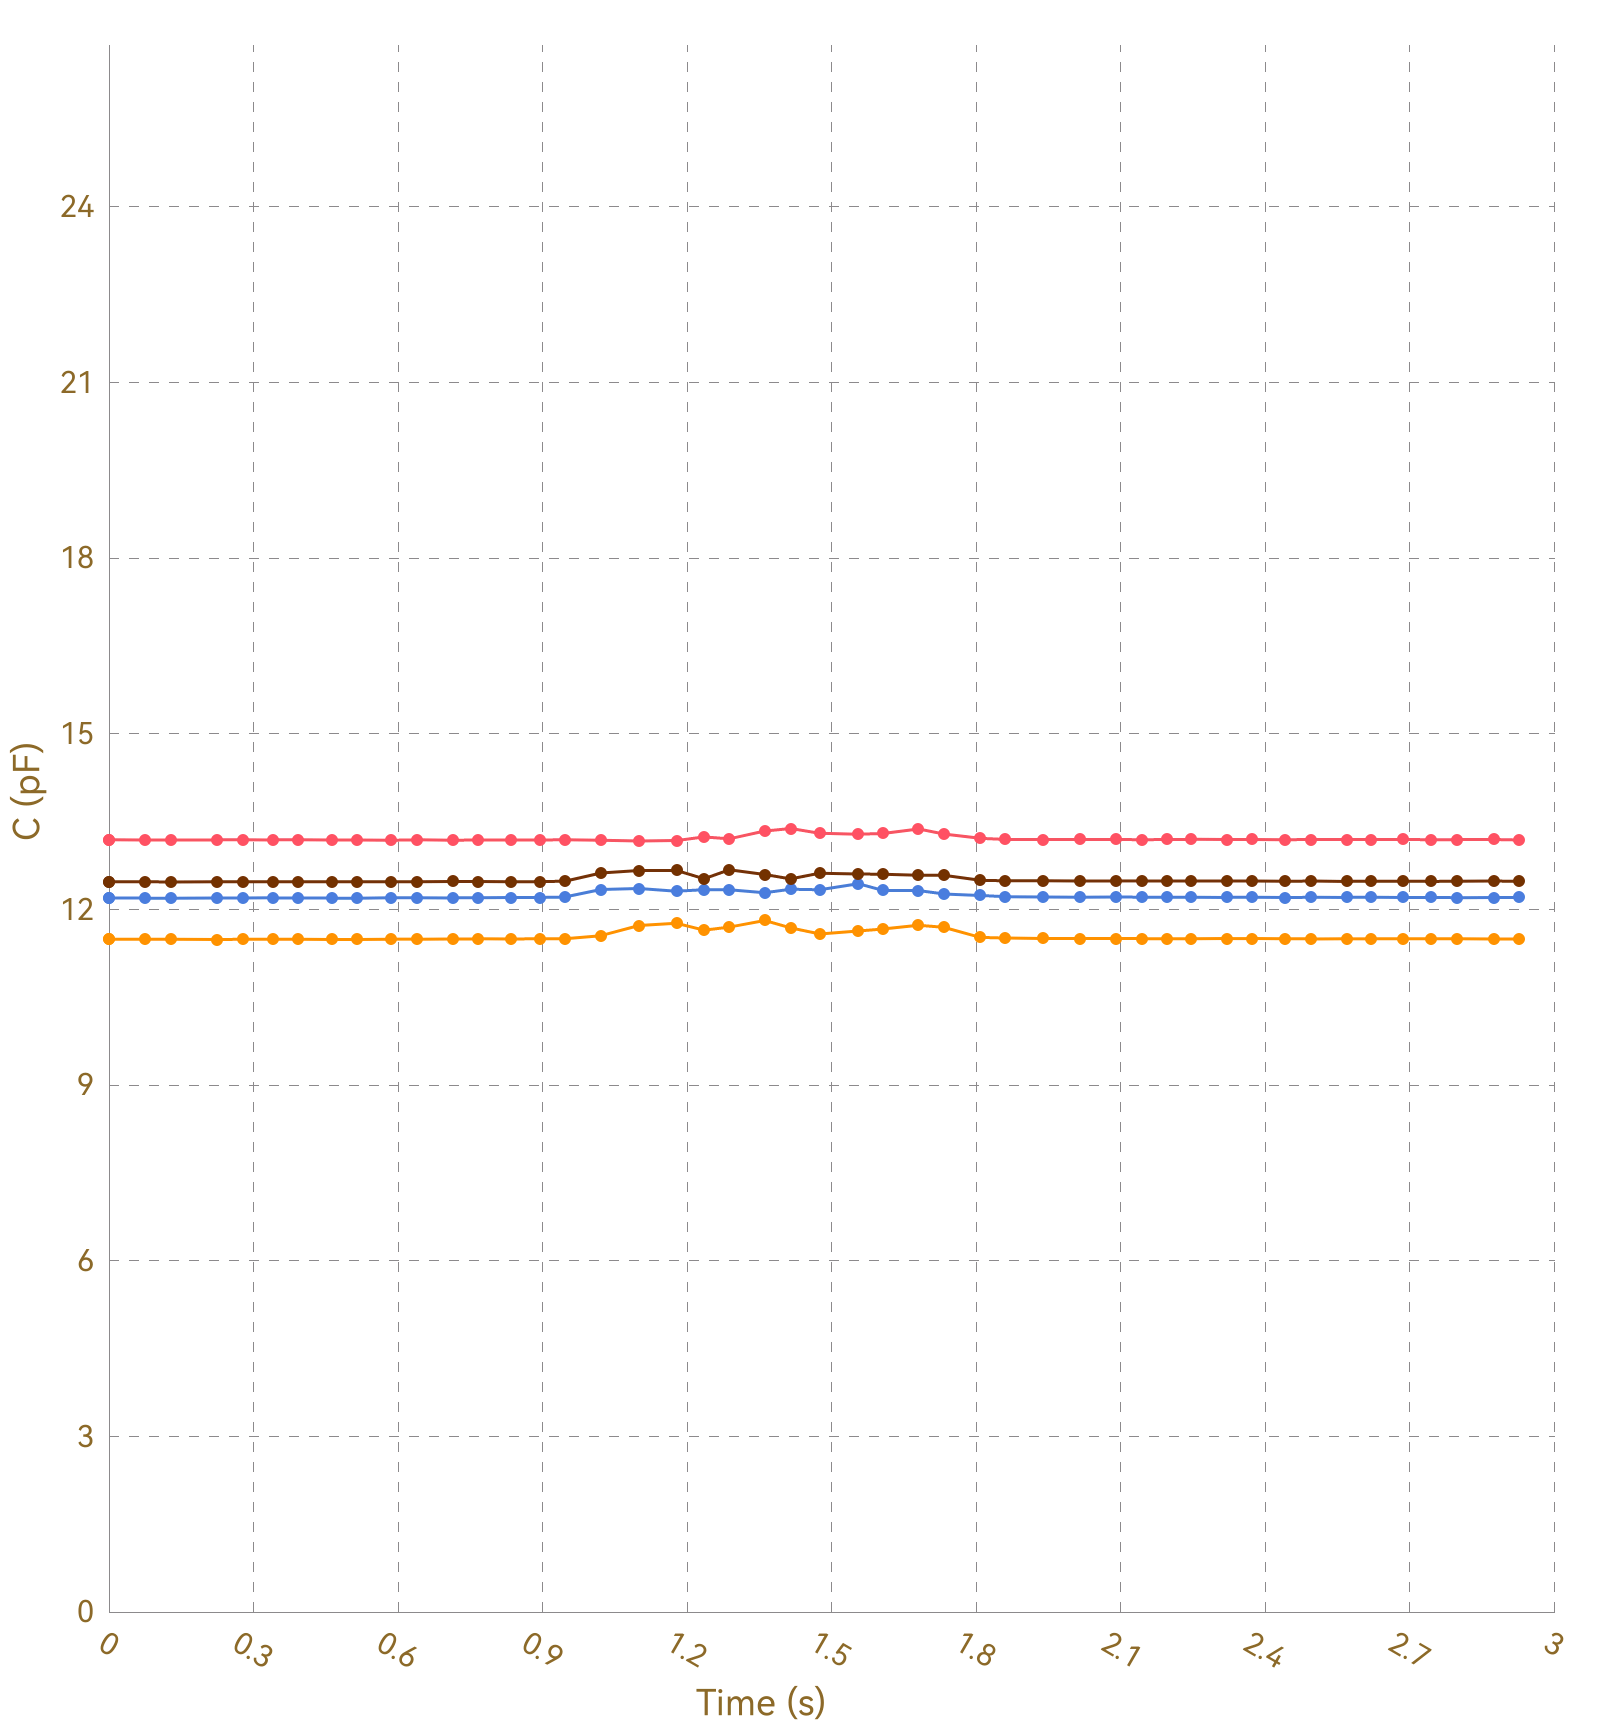

The file beside this chart, header and first rows:
, Ch1, , Ch2, , Ch3, , Ch4, , Ch5, , Ch6, , Ch7, , Ch8, 
Time (s), C (pF), ΔC/C0 (%), C (pF), ΔC/C0 (%), C (pF), ΔC/C0 (%), C (pF), ΔC/C0 (%), C (pF), ΔC/C0 (%), C (pF), ΔC/C0 (%), C (pF), ΔC/C0 (%), C (pF), ΔC/C0 (%)
0.003, 13.18, 0.0000, 11.49, 0.0000, 12.2, 0.0000, 12.47, 0.0000, OL, OL, OL, OL, OL, OL, 0.0000, 0.0000
0.006, 13.19, 0.0000, 11.49, 0.0000, 12.19, 0.0000, 12.48, 0.0000, OL, OL, OL, OL, OL, OL, 0.0000, 0.0000
0.036, 13.18, 0.0000, 11.49, 0.0000, 12.19, 0.0000, 12.47, 0.0000, OL, OL, OL, OL, OL, OL, 0.0000, 0.0000
0.040, 13.19, 0.0000, 11.49, 0.0000, 12.2, 0.0000, 12.47, 0.0000, OL, OL, OL, OL, OL, OL, 0.0000, 0.0000
0.043, 13.18, 0.0000, 11.49, 0.0000, 12.2, 0.0000, 12.48, 0.0000, OL, OL, OL, OL, OL, OL, 0.0000, 0.0000
0.045, 13.19, 0.0000, 11.49, 0.0000, 12.2, 0.0000, 12.47, 0.0000, OL, OL, OL, OL, OL, OL, 0.0000, 0.0000
0.075, 13.19, 0.0000, 11.49, 0.0000, 12.19, 0.0000, 12.48, 0.0000, OL, OL, OL, OL, OL, OL, 0.0000, 0.0000
0.079, 13.18, 0.0000, 11.49, 0.0000, 12.19, 0.0000, 12.47, 0.0000, OL, OL, OL, OL, OL, OL, 0.0000, 0.0000
0.081, 13.18, 0.0000, 11.49, 0.0000, 12.2, 0.0000, 12.47, 0.0000, OL, OL, OL, OL, OL, OL, 0.0000, 0.0000
0.090, 13.18, 0.0000, 11.49, 0.0000, 12.2, 0.0000, 12.47, 0.0000, OL, OL, OL, OL, OL, OL, 0.0000, 0.0000
0.119, 13.19, 0.0000, 11.49, 0.0000, 12.19, 0.0000, 12.48, 0.0000, OL, OL, OL, OL, OL, OL, 0.0000, 0.0000
0.123, 13.19, 0.0000, 11.49, 0.0000, 12.19, 0.0000, 12.48, 0.0000, OL, OL, OL, OL, OL, OL, 0.0000, 0.0000
0.125, 13.2, 0.0000, 11.49, 0.0000, 12.19, 0.0000, 12.48, 0.0000, OL, OL, OL, OL, OL, OL, 0.0000, 0.0000
0.128, 13.18, 0.0000, 11.49, 0.0000, 12.19, 0.0000, 12.47, 0.0000, OL, OL, OL, OL, OL, OL, 0.0000, 0.0000
0.158, 13.18, 0.0000, 11.49, 0.0000, 12.2, 0.0000, 12.48, 0.0000, OL, OL, OL, OL, OL, OL, 0.0000, 0.0000
0.162, 13.19, 0.0000, 11.49, 0.0000, 12.2, 0.0000, 12.48, 0.0000, OL, OL, OL, OL, OL, OL, 0.0000, 0.0000
0.164, 13.19, 0.0000, 11.49, 0.0000, 12.2, 0.0000, 12.47, 0.0000, OL, OL, OL, OL, OL, OL, 0.0000, 0.0000
0.167, 13.18, 0.0000, 11.49, 0.0000, 12.2, 0.0000, 12.47, 0.0000, OL, OL, OL, OL, OL, OL, 0.0000, 0.0000
0.173, 13.19, 0.0000, 11.49, 0.0000, 12.2, 0.0000, 12.47, 0.0000, OL, OL, OL, OL, OL, OL, 0.0000, 0.0000
0.225, 13.19, 0.0000, 11.49, 0.0000, 12.19, 0.0000, 12.47, 0.0000, OL, OL, OL, OL, OL, OL, 0.0000, 0.0000
0.229, 13.19, 0.0000, 11.49, 0.0000, 12.2, 0.0000, 12.48, 0.0000, OL, OL, OL, OL, OL, OL, 0.0000, 0.0000
0.231, 13.19, 0.0000, 11.49, 0.0000, 12.2, 0.0000, 12.47, 0.0000, OL, OL, OL, OL, OL, OL, 0.0000, 0.0000
0.259, 13.18, 0.0000, 11.49, 0.0000, 12.2, 0.0000, 12.47, 0.0000, OL, OL, OL, OL, OL, OL, 0.0000, 0.0000
0.268, 13.19, 0.0000, 11.49, 0.0000, 12.19, 0.0000, 12.48, 0.0000, OL, OL, OL, OL, OL, OL, 0.0000, 0.0000
0.270, 13.18, 0.0000, 11.49, 0.0000, 12.2, 0.0000, 12.47, 0.0000, OL, OL, OL, OL, OL, OL, 0.0000, 0.0000
0.272, 13.19, 0.0000, 11.49, 0.0000, 12.19, 0.0000, 12.48, 0.0000, OL, OL, OL, OL, OL, OL, 0.0000, 0.0000
0.275, 13.19, 0.0000, 11.49, 0.0000, 12.2, 0.0000, 12.47, 0.0000, OL, OL, OL, OL, OL, OL, 0.0000, 0.0000
0.278, 13.19, 0.0000, 11.49, 0.0000, 12.2, 0.0000, 12.47, 0.0000, OL, OL, OL, OL, OL, OL, 0.0000, 0.0000
0.292, 13.19, 0.0000, 11.49, 0.0000, 12.2, 0.0000, 12.47, 0.0000, OL, OL, OL, OL, OL, OL, 0.0000, 0.0000
0.294, 13.19, 0.0000, 11.49, 0.0000, 12.2, 0.0000, 12.47, 0.0000, OL, OL, OL, OL, OL, OL, 0.0000, 0.0000
0.308, 13.19, 0.0000, 11.49, 0.0000, 12.19, 0.0000, 12.47, 0.0000, OL, OL, OL, OL, OL, OL, 0.0000, 0.0000
0.312, 13.2, 0.0000, 11.49, 0.0000, 12.2, 0.0000, 12.47, 0.0000, OL, OL, OL, OL, OL, OL, 0.0000, 0.0000
0.341, 13.19, 0.0000, 11.49, 0.0000, 12.19, 0.0000, 12.47, 0.0000, OL, OL, OL, OL, OL, OL, 0.0000, 0.0000
0.345, 13.19, 0.0000, 11.49, 0.0000, 12.19, 0.0000, 12.47, 0.0000, OL, OL, OL, OL, OL, OL, 0.0000, 0.0000
0.350, 13.18, 0.0000, 11.49, 0.0000, 12.19, 0.0000, 12.48, 0.0000, OL, OL, OL, OL, OL, OL, 0.0000, 0.0000
0.380, 13.18, 0.0000, 11.49, 0.0000, 12.2, 0.0000, 12.47, 0.0000, OL, OL, OL, OL, OL, OL, 0.0000, 0.0000
0.383, 13.18, 0.0000, 11.49, 0.0000, 12.2, 0.0000, 12.47, 0.0000, OL, OL, OL, OL, OL, OL, 0.0000, 0.0000
0.386, 13.19, 0.0000, 11.49, 0.0000, 12.2, 0.0000, 12.47, 0.0000, OL, OL, OL, OL, OL, OL, 0.0000, 0.0000
0.392, 13.19, 0.0000, 11.49, 0.0000, 12.2, 0.0000, 12.47, 0.0000, OL, OL, OL, OL, OL, OL, 0.0000, 0.0000
0.395, 13.19, 0.0000, 11.49, 0.0000, 12.2, 0.0000, 12.47, 0.0000, OL, OL, OL, OL, OL, OL, 0.0000, 0.0000
0.424, 13.19, 0.0000, 11.49, 0.0000, 12.19, 0.0000, 12.47, 0.0000, OL, OL, OL, OL, OL, OL, 0.0000, 0.0000
0.428, 13.19, 0.0000, 11.49, 0.0000, 12.2, 0.0000, 12.48, 0.0000, OL, OL, OL, OL, OL, OL, 0.0000, 0.0000
0.430, 13.19, 0.0000, 11.49, 0.0000, 12.19, 0.0000, 12.48, 0.0000, OL, OL, OL, OL, OL, OL, 0.0000, 0.0000
0.433, 13.18, 0.0000, 11.49, 0.0000, 12.2, 0.0000, 12.47, 0.0000, OL, OL, OL, OL, OL, OL, 0.0000, 0.0000
0.463, 13.19, 0.0000, 11.49, 0.0000, 12.2, 0.0000, 12.47, 0.0000, OL, OL, OL, OL, OL, OL, 0.0000, 0.0000
0.466, 13.18, 0.0000, 11.49, 0.0000, 12.2, 0.0000, 12.47, 0.0000, OL, OL, OL, OL, OL, OL, 0.0000, 0.0000
0.469, 13.19, 0.0000, 11.49, 0.0000, 12.2, 0.0000, 12.47, 0.0000, OL, OL, OL, OL, OL, OL, 0.0000, 0.0000
0.501, 13.18, 0.0000, 11.49, 0.0000, 12.2, 0.0000, 12.47, 0.0000, OL, OL, OL, OL, OL, OL, 0.0000, 0.0000
0.505, 13.19, 0.0000, 11.49, 0.0000, 12.2, 0.0000, 12.47, 0.0000, OL, OL, OL, OL, OL, OL, 0.0000, 0.0000
0.507, 13.19, 0.0000, 11.49, 0.0000, 12.2, 0.0000, 12.47, 0.0000, OL, OL, OL, OL, OL, OL, 0.0000, 0.0000
0.514, 13.18, 0.0000, 11.49, 0.0000, 12.19, 0.0000, 12.47, 0.0000, OL, OL, OL, OL, OL, OL, 0.0000, 0.0000
0.516, 13.19, 0.0000, 11.49, 0.0000, 12.19, 0.0000, 12.47, 0.0000, OL, OL, OL, OL, OL, OL, 0.0000, 0.0000
0.545, 13.19, 0.0000, 11.49, 0.0000, 12.19, 0.0000, 12.47, 0.0000, OL, OL, OL, OL, OL, OL, 0.0000, 0.0000
0.548, 13.18, 0.0000, 11.49, 0.0000, 12.19, 0.0000, 12.47, 0.0000, OL, OL, OL, OL, OL, OL, 0.0000, 0.0000
0.551, 13.19, 0.0000, 11.49, 0.0000, 12.19, 0.0000, 12.47, 0.0000, OL, OL, OL, OL, OL, OL, 0.0000, 0.0000
0.555, 13.18, 0.0000, 11.49, 0.0000, 12.19, 0.0000, 12.47, 0.0000, OL, OL, OL, OL, OL, OL, 0.0000, 0.0000
0.585, 13.19, 0.0000, 11.49, 0.0000, 12.19, 0.0000, 12.47, 0.0000, OL, OL, OL, OL, OL, OL, 0.0000, 0.0000
0.589, 13.18, 0.0000, 11.49, 0.0000, 12.2, 0.0000, 12.47, 0.0000, OL, OL, OL, OL, OL, OL, 0.0000, 0.0000
0.591, 13.19, 0.0000, 11.49, 0.0000, 12.2, 0.0000, 12.47, 0.0000, OL, OL, OL, OL, OL, OL, 0.0000, 0.0000
... 243 more rows
